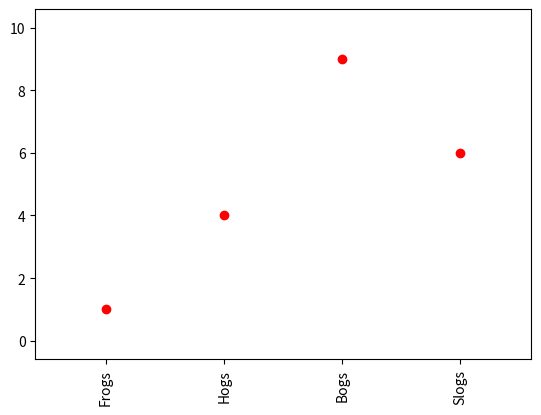

This chart was generated by the following Python code:

"""
===========================
Rotating custom tick labels
===========================

Demo of custom tick-labels with user-defined rotation.
"""
import matplotlib.pyplot as plt


x = [1, 2, 3, 4]
y = [1, 4, 9, 6]
labels = ['Frogs', 'Hogs', 'Bogs', 'Slogs']

plt.plot(x, y, 'ro')
# You can specify a rotation for the tick labels in degrees or with keywords.
plt.xticks(x, labels, rotation='vertical')
# Pad margins so that markers don't get clipped by the axes
plt.margins(0.2)
# Tweak spacing to prevent clipping of tick-labels
plt.subplots_adjust(bottom=0.15)
plt.show()

